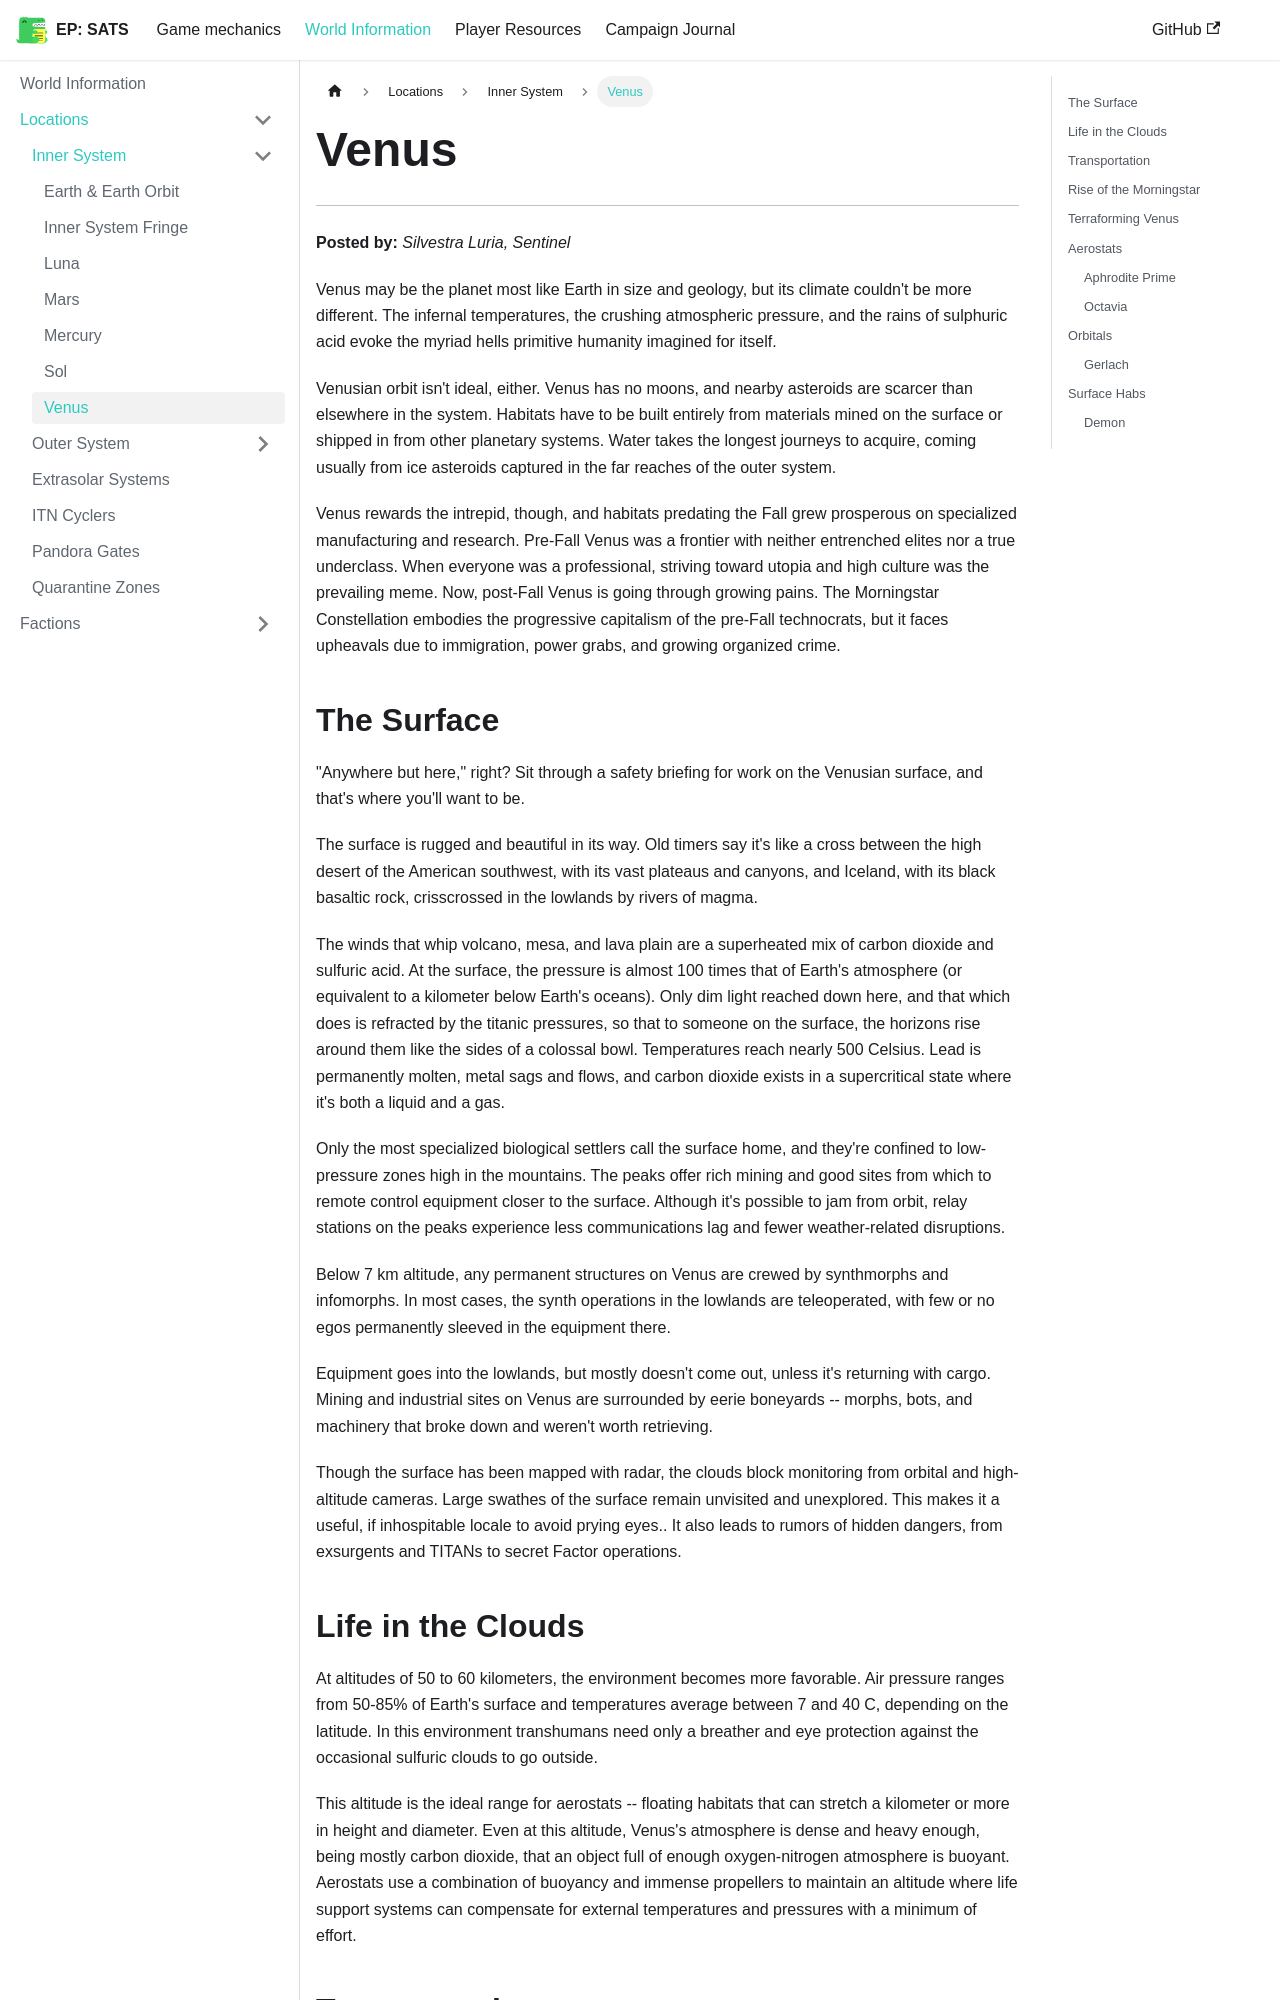

repository: kaelynj/sanctuary-amongst-the-stars · page: docs/world-information/locations/inner-system/venus/index.html · generator: docusaurus

# Venus
---

**Posted by:** *Silvestra Luria, Sentinel*

Venus may be the planet most like Earth in size and geology, but its climate couldn't be more different.  The infernal temperatures, the crushing atmospheric pressure, and the rains of sulphuric acid evoke the myriad hells primitive humanity imagined for itself.

Venusian orbit isn't ideal, either. Venus has no moons, and nearby asteroids are scarcer than elsewhere in the system. Habitats have to be built entirely from materials mined on the surface or shipped in from other planetary systems. Water takes the longest journeys to acquire, coming usually from ice asteroids captured in the far reaches of the outer system.

Venus rewards the intrepid, though, and habitats predating the Fall grew prosperous on specialized manufacturing and research. Pre-Fall Venus was a frontier with neither entrenched elites nor a true underclass. When everyone was a professional, striving toward utopia and high culture was the prevailing meme. Now, post-Fall Venus is going through growing pains. The Morningstar Constellation embodies the progressive capitalism of the pre-Fall technocrats, but it faces upheavals due to immigration, power grabs, and growing organized crime.

## The Surface

"Anywhere but here," right? Sit through a safety briefing for work on the Venusian surface, and that's where you'll want to be.

The surface is rugged and beautiful in its way. Old timers say it's like a cross between the high desert of the American southwest, with its vast plateaus and canyons, and Iceland, with its black basaltic rock, crisscrossed in the lowlands by rivers of magma.

The winds that whip volcano, mesa, and lava plain are a superheated mix of carbon dioxide and sulfuric acid. At the surface, the pressure is almost 100 times that of Earth's atmosphere (or equivalent to a kilometer below Earth's oceans). Only dim light reached down here, and that which does is refracted by the titanic pressures, so that to someone on the surface, the horizons rise around them like the sides of a colossal bowl. Temperatures reach nearly 500 Celsius. Lead is permanently molten, metal sags and flows, and carbon dioxide exists in a supercritical state where it's both a liquid and a gas.

Only the most specialized biological settlers call the surface home, and they're confined to low-pressure zones high in the mountains. The peaks offer rich mining and good sites from which to remote control equipment closer to the surface. Although it's possible to jam from orbit, relay stations on the peaks experience less communications lag and fewer weather-related disruptions.

Below 7 km altitude, any permanent structures on Venus are crewed by synthmorphs and infomorphs. In most cases, the synth operations in the lowlands are teleoperated, with few or no egos permanently sleeved in the equipment there.

Equipment goes into the lowlands, but mostly doesn't come out, unless it's returning with cargo. Mining and industrial sites on Venus are surrounded by eerie boneyards -- morphs, bots, and machinery that broke down and weren't worth retrieving. 

Though the surface has been mapped with radar, the clouds block monitoring from orbital and high-altitude cameras. Large swathes of the surface remain unvisited and unexplored. This makes it a useful, if inhospitable locale to avoid prying eyes.. It also leads to rumors of hidden dangers, from exsurgents and TITANs to secret Factor operations.
